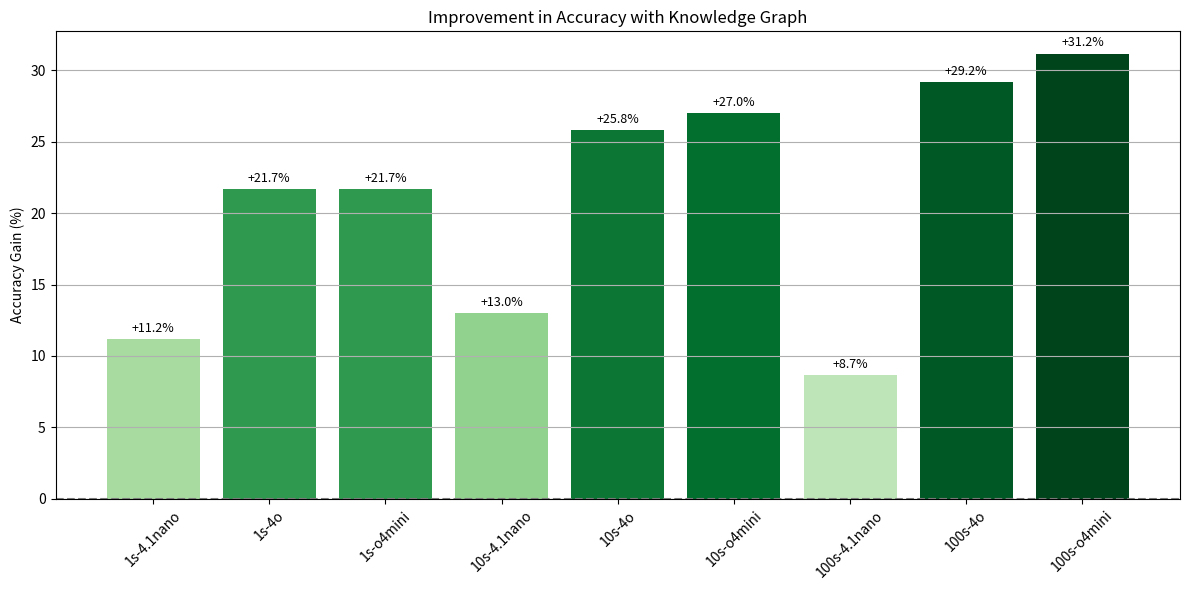
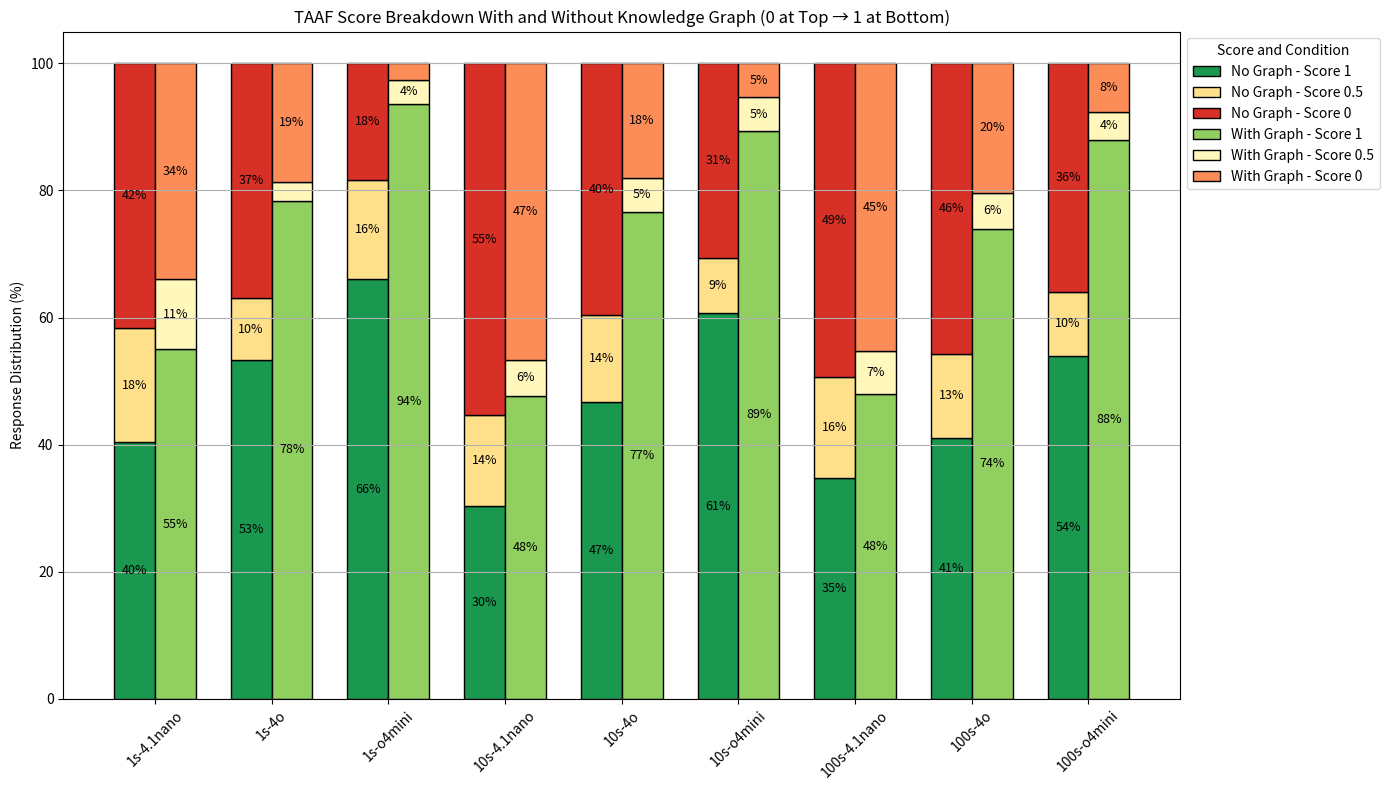

Generate these figures, in order, with matplotlib:
# -------------------- DATASET AND PREPARATION --------------------
import pandas as pd
import matplotlib.pyplot as plt
import numpy as np

# Raw data construction
data = {
    'Experiment': list(range(1, 10)),
    'Model': ['GPT 4.1 nano', 'GPT 4o', 'GPT o4-mini',
              'GPT 4.1 nano', 'GPT 4o', 'GPT o4-mini',
              'GPT 4.1 nano', 'GPT 4o', 'GPT o4-mini'],
    'Time Interval': ['1s', '1s', '1s', '10s', '10s', '10s', '100s', '100s', '100s'],
    '0s_no_graph': [125, 111, 55, 166, 119, 92, 148, 137, 108],
    '0.5s_no_graph': [54, 29, 47, 43, 41, 26, 48, 40, 30],
    '1s_no_graph': [121, 160, 198, 91, 140, 182, 104, 123, 162],
    '0s_graph': [102, 56, 8, 140, 54, 16, 136, 61, 23],
    '0.5s_graph': [33, 9, 11, 17, 16, 16, 20, 17, 13],
    '1s_graph': [165, 235, 281, 143, 230, 268, 144, 222, 264]
}

df = pd.DataFrame(data)

# Add meaningful labels
df['Label'] = df['Time Interval'] + '-' + df['Model'].map({
    'GPT 4.1 nano': '4.1nano',
    'GPT 4o': '4o',
    'GPT o4-mini': 'o4mini'
})

# Compute average scores
df['Avg_no_graph'] = (df['0s_no_graph'] * 0 + df['0.5s_no_graph'] * 0.5 + df['1s_no_graph']) / 300
df['Avg_graph'] = (df['0s_graph'] * 0 + df['0.5s_graph'] * 0.5 + df['1s_graph']) / 300
df['Acc_no_graph'] = df['Avg_no_graph'] * 100
df['Acc_graph'] = df['Avg_graph'] * 100
df['Accuracy_Improvement (%)'] = df['Acc_graph'] - df['Acc_no_graph']

# Percentages per score
df['P0_no_graph'] = df['0s_no_graph'] / 300 * 100
df['P0.5_no_graph'] = df['0.5s_no_graph'] / 300 * 100
df['P1_no_graph'] = df['1s_no_graph'] / 300 * 100
df['P0_graph'] = df['0s_graph'] / 300 * 100
df['P0.5_graph'] = df['0.5s_graph'] / 300 * 100
df['P1_graph'] = df['1s_graph'] / 300 * 100

# Color mappings
color_map_no_graph = {'0': '#d73027', '0.5': '#fee08b', '1': '#1a9850'}
color_map_with_graph = {'0': '#fc8d59', '0.5': '#fff7bc', '1': '#91cf60'}

# Prepare labels
labels = df['Label']
x = np.arange(len(labels))
width = 0.35

# -------------------- PLOT 1: Accuracy Improvement --------------------

fig, ax = plt.subplots(figsize=(12, 6))
colors = plt.cm.Greens(df['Accuracy_Improvement (%)'] / df['Accuracy_Improvement (%)'].max())

bars = ax.bar(x, df['Accuracy_Improvement (%)'], color=colors)
ax.axhline(0, color='gray', linestyle='--')
ax.set_xticks(x)
ax.set_xticklabels(labels, rotation=45)
ax.set_ylabel('Accuracy Gain (%)')
ax.set_title('Improvement in Accuracy with Knowledge Graph')

for i, v in enumerate(df['Accuracy_Improvement (%)']):
    ax.text(x[i], v + 0.5, f"+{v:.1f}%", ha='center', fontsize=9)

ax.grid(True, axis='y')
plt.tight_layout()
plt.show()
# -------------------- PLOT 2: Reversed Stacked Score Breakdown --------------------

fig, ax = plt.subplots(figsize=(14, 8))

# No Graph bars (bottom = correct answers, top = wrong answers)
bottom = np.zeros(len(labels))
for score in ['1', '0.5', '0']:  # Reverse stacking: 1 on bottom
    heights = df[f'P{score}_no_graph']
    bars = ax.bar(x - width/2, heights, width,
                  bottom=bottom, label=f'No Graph - Score {score}',
                  color=color_map_no_graph[score], edgecolor='black')
    for idx, rect in enumerate(bars):
        h = rect.get_height()
        if h > 3:
            ax.text(rect.get_x() + rect.get_width()/2,
                    rect.get_y() + h/2, f"{h:.0f}%",
                    ha='center', va='center', fontsize=9)
    bottom += heights

# With Graph bars (same reversed stacking)
bottom = np.zeros(len(labels))
for score in ['1', '0.5', '0']:
    heights = df[f'P{score}_graph']
    bars = ax.bar(x + width/2, heights, width,
                  bottom=bottom, label=f'With Graph - Score {score}',
                  color=color_map_with_graph[score], edgecolor='black')
    for idx, rect in enumerate(bars):
        h = rect.get_height()
        if h > 3:
            ax.text(rect.get_x() + rect.get_width()/2,
                    rect.get_y() + h/2, f"{h:.0f}%",
                    ha='center', va='center', fontsize=9)
    bottom += heights

ax.set_ylabel('Response Distribution (%)')
ax.set_title('TAAF Score Breakdown With and Without Knowledge Graph (0 at Top → 1 at Bottom)')
ax.set_xticks(x)
ax.set_xticklabels(labels, rotation=45)
ax.legend(title='Score and Condition', loc='upper left', bbox_to_anchor=(1, 1))
ax.grid(True, axis='y')
plt.tight_layout()
plt.show()